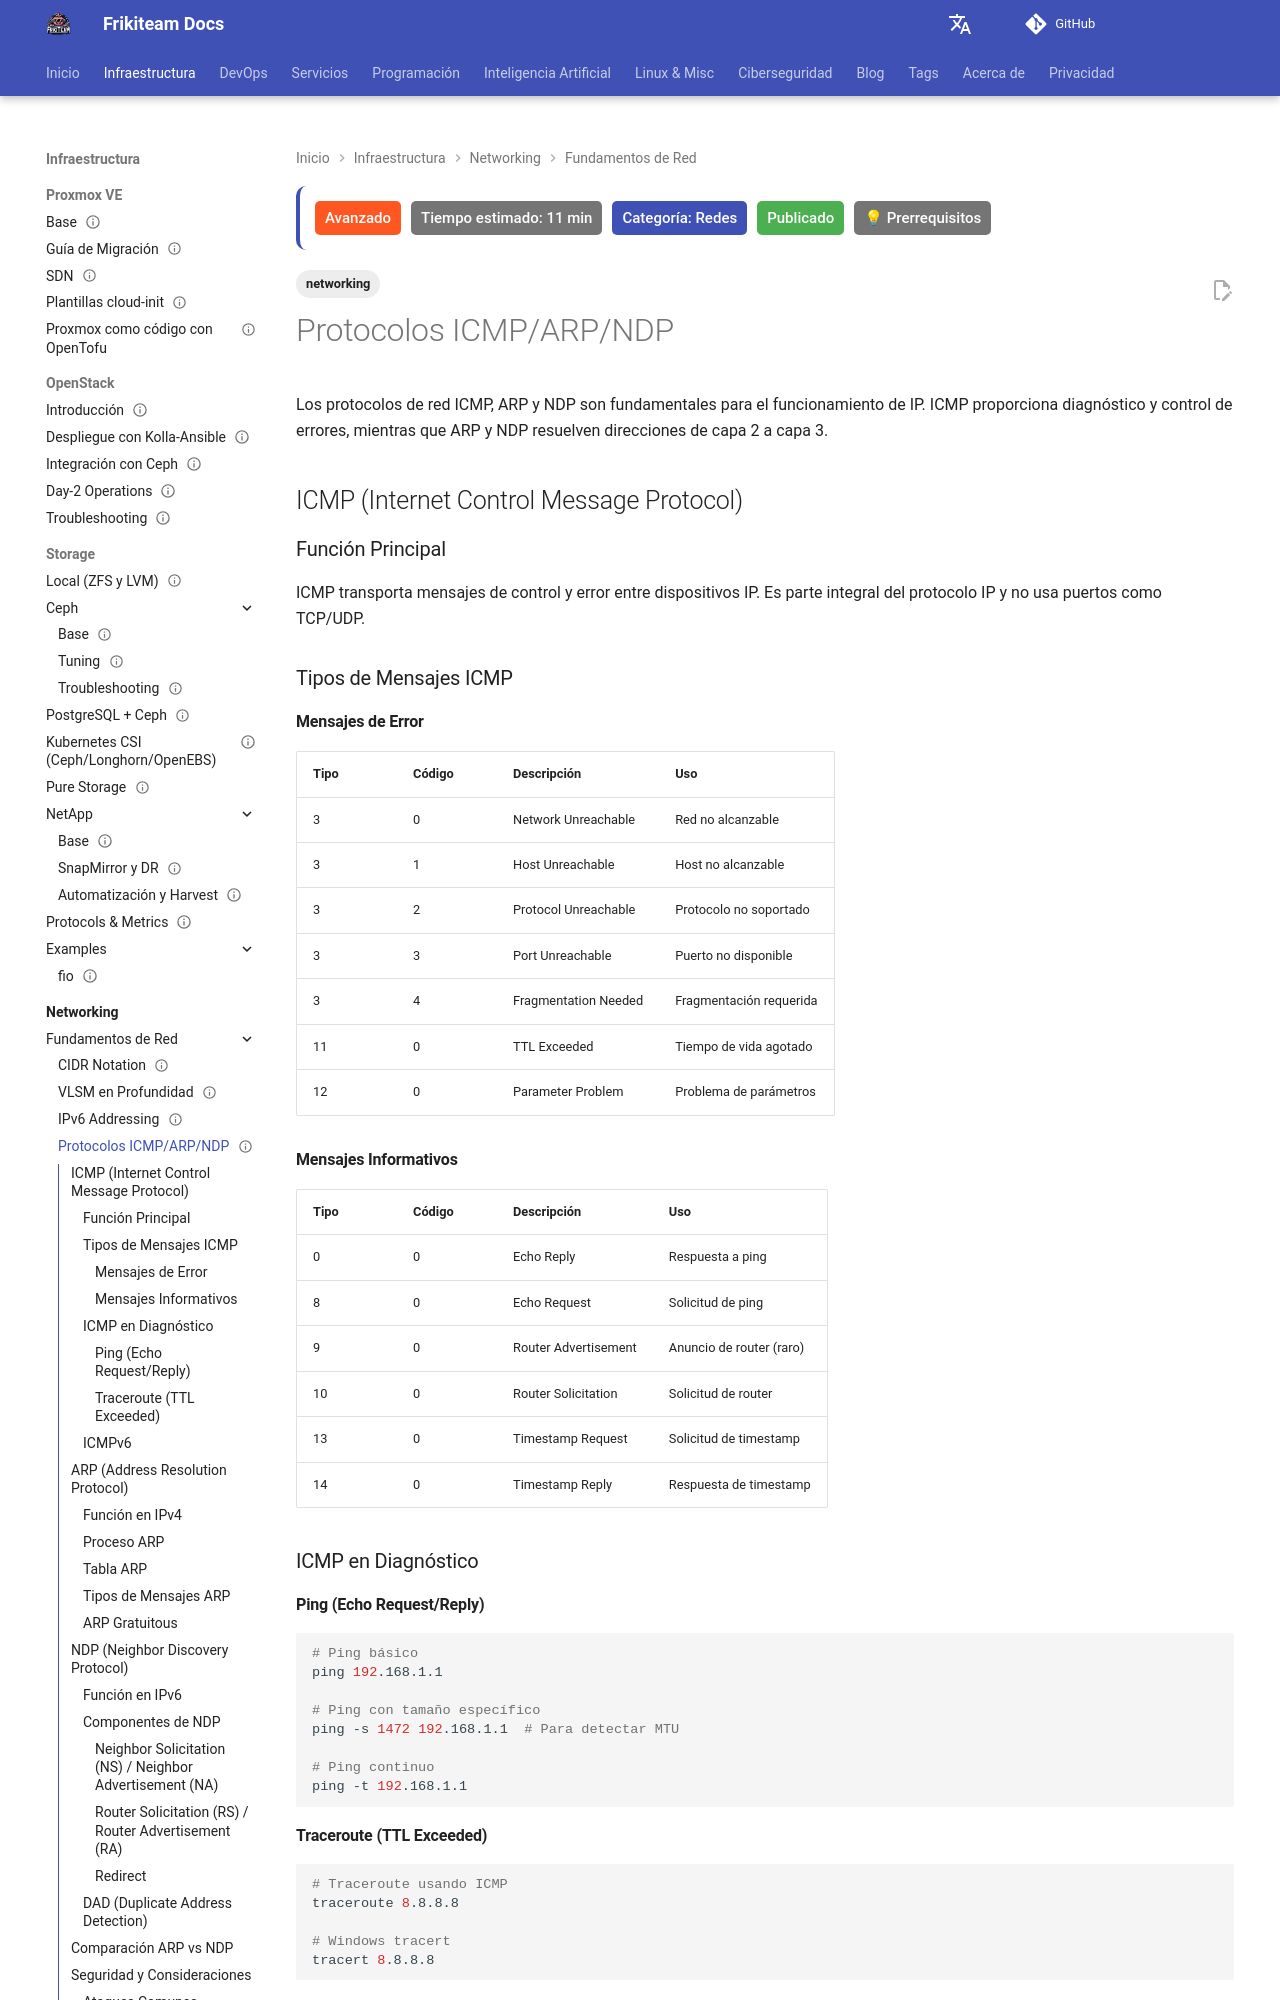

repository: rasty94/Frikiteam-docs · page: doc/networking/protocolos_icmp_arp_ndp/index.html · generator: mkdocs

---
title: Protocolos ICMP/ARP/NDP
tags: ['networking']
description: Diferencias clave entre IPv4 (ARP) e IPv6 (NDP) y tipos de mensajes ICMP para diagnóstico.
updated: 2026-10-11
difficulty: advanced
estimated_time: 11 min
category: Redes
status: published
last_reviewed: 2026-10-11
prerequisites:
  - "Conocimientos básicos de DevOps"
  - "Fundamentos de redes"
reviewers: ["@rasty94"]
contributors: ["@rasty94"]
---

# Protocolos ICMP/ARP/NDP

Los protocolos de red ICMP, ARP y NDP son fundamentales para el funcionamiento de IP. ICMP proporciona diagnóstico y control de errores, mientras que ARP y NDP resuelven direcciones de capa 2 a capa 3.

## ICMP (Internet Control Message Protocol)

### Función Principal

ICMP transporta mensajes de control y error entre dispositivos IP. Es parte integral del protocolo IP y no usa puertos como TCP/UDP.

### Tipos de Mensajes ICMP

#### Mensajes de Error

| Tipo | Código | Descripción | Uso |
|------|--------|-------------|-----|
| 3 | 0 | Network Unreachable | Red no alcanzable |
| 3 | 1 | Host Unreachable | Host no alcanzable |
| 3 | 2 | Protocol Unreachable | Protocolo no soportado |
| 3 | 3 | Port Unreachable | Puerto no disponible |
| 3 | 4 | Fragmentation Needed | Fragmentación requerida |
| 11 | 0 | TTL Exceeded | Tiempo de vida agotado |
| 12 | 0 | Parameter Problem | Problema de parámetros |

#### Mensajes Informativos

| Tipo | Código | Descripción | Uso |
|------|--------|-------------|-----|
| 0 | 0 | Echo Reply | Respuesta a ping |
| 8 | 0 | Echo Request | Solicitud de ping |
| 9 | 0 | Router Advertisement | Anuncio de router (raro) |
| 10 | 0 | Router Solicitation | Solicitud de router |
| 13 | 0 | Timestamp Request | Solicitud de timestamp |
| 14 | 0 | Timestamp Reply | Respuesta de timestamp |

### ICMP en Diagnóstico
